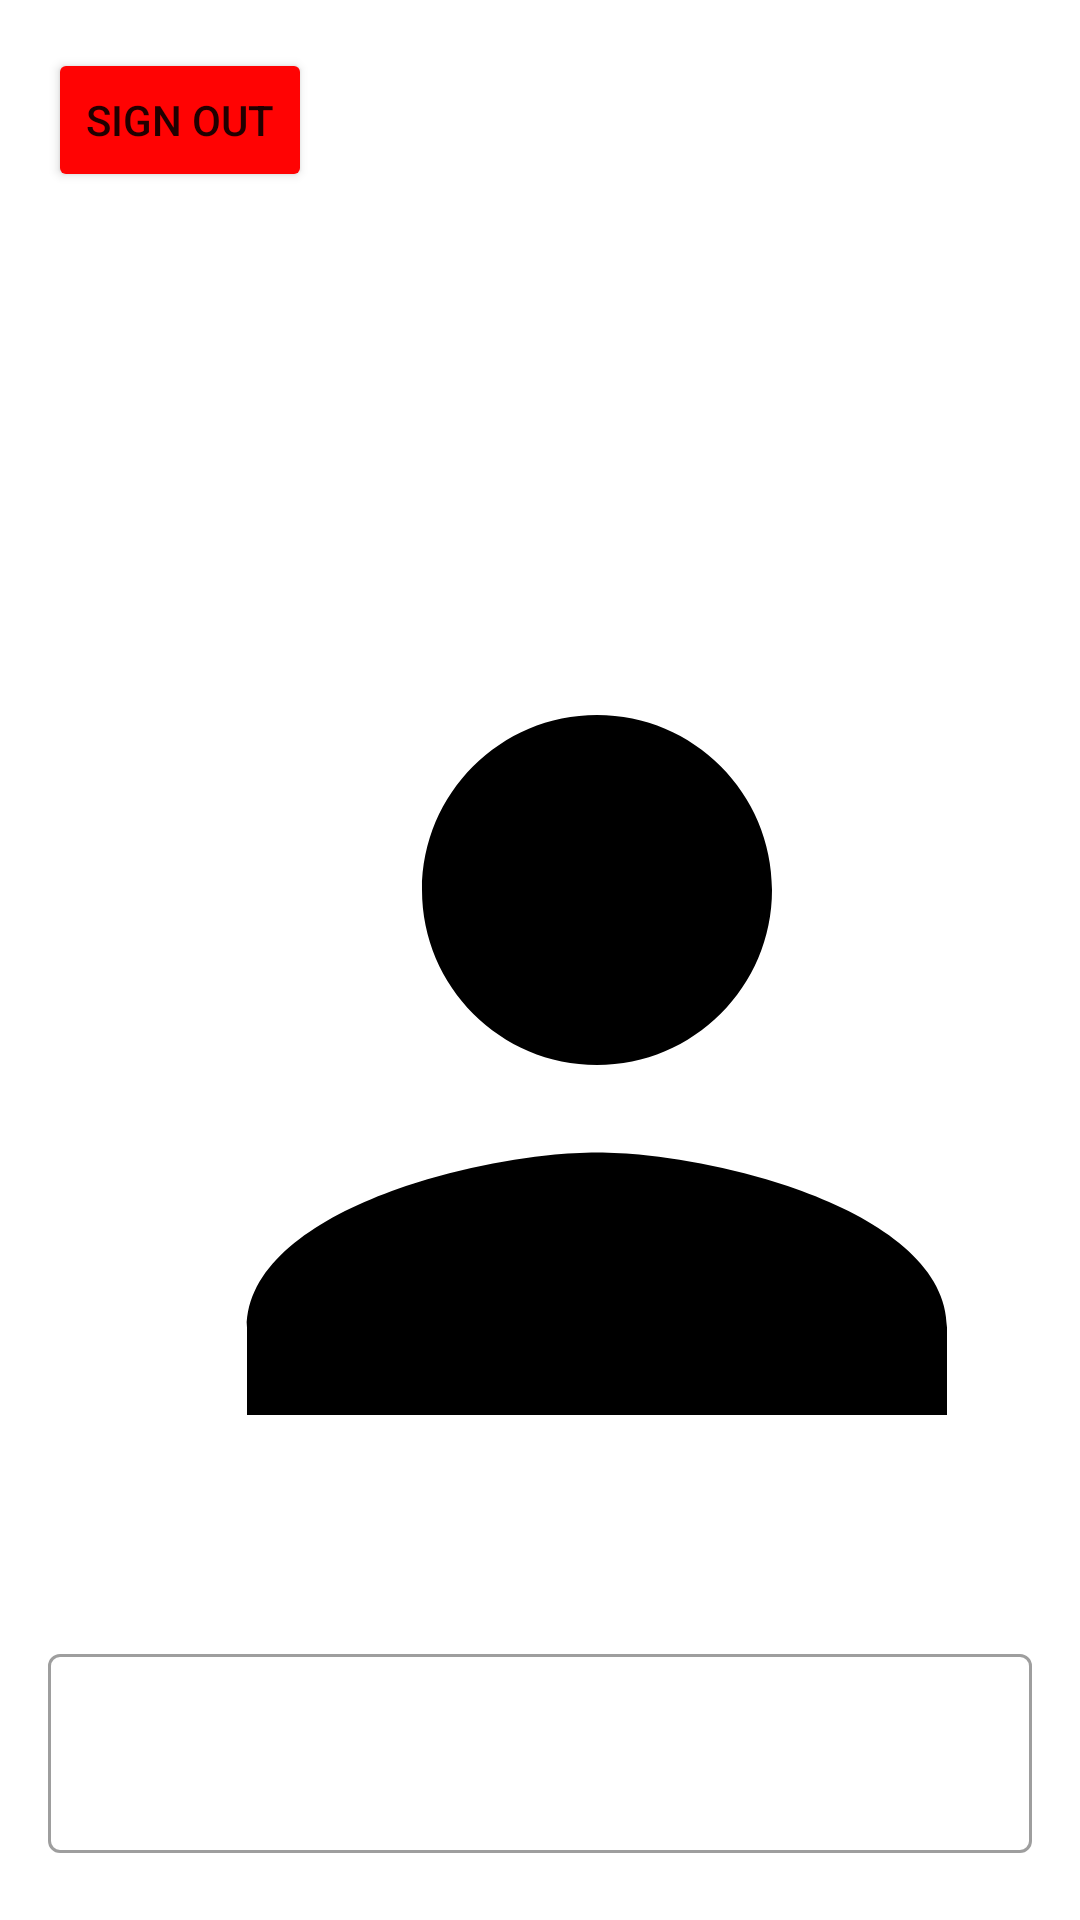

This screen was rendered from an Android layout file. Write that file and the resources it references.
<!-- AndroidManifest.xml: application theme Theme.BottomNavigationWork -->
<!-- res/layout/fragment_profile.xml -->
<?xml version="1.0" encoding="utf-8"?>
<LinearLayout xmlns:android="http://schemas.android.com/apk/res/android"
    xmlns:tools="http://schemas.android.com/tools"
    android:layout_width="match_parent"
    android:layout_height="match_parent"
    android:orientation="vertical"
    xmlns:app="http://schemas.android.com/apk/res-auto"
    tools:context=".ui.profile.ProfileFragment">

    <Button

        android:id="@+id/btn_sign_out"
        android:layout_width="wrap_content"
        android:layout_height="wrap_content"
        android:layout_margin="16dp"
        android:backgroundTint="#FF0303"
        android:text="@string/sign_out"
        app:layout_constraintEnd_toEndOf="parent"
        app:layout_constraintTop_toTopOf="parent" />



    <com.google.android.material.imageview.ShapeableImageView
        android:id="@+id/image"
        android:layout_width="350dp"
        android:layout_height="350dp"
        android:layout_marginStart="24dp"
        android:layout_marginTop="100dp"
        android:src="@drawable/ic_profie"
        app:layout_constraintStart_toStartOf="parent"
        app:layout_constraintTop_toTopOf="parent" />

    <com.google.android.material.textfield.TextInputLayout
        android:layout_width="match_parent"
        android:layout_height="wrap_content"
        android:layout_marginHorizontal="16dp"
        android:layout_marginTop="32dp"
        android:hint="@string/profile"
        android:textSize="32sp"

        android:layout_margin="16dp"
        style="@style/Widget.MaterialComponents.TextInputLayout.OutlinedBox"
        >
        <com.google.android.material.textfield.TextInputEditText
            android:id="@+id/et_profile"
            android:layout_width="match_parent"
            android:layout_height="wrap_content"
            android:textSize="24sp"
            tools:ignore="DuplicateIds" />

    </com.google.android.material.textfield.TextInputLayout>


</LinearLayout>
<!-- resources referenced by this layout -->
<resources>
  <!-- drawable ic_profie (drawable) -->
  <vector android:height="24dp"
      android:tint="#000000"
      android:viewportHeight="24"
      android:viewportWidth="24"
      android:width="24dp"
      xmlns:android="http://schemas.android.com/apk/res/android">
      <path
          android:fillColor="@android:color/white"
          android:pathData="M12,12c2.21,0 4,-1.79 4,-4s-1.79,-4 -4,-4 -4,1.79 -4,4 1.79,4 4,4zM12,14c-2.67,0 -8,1.34 -8,4v2h16v-2c0,-2.66 -5.33,-4 -8,-4z" />
  </vector>
  <string name="profile" />
  <string name="sign_out">Sign out</string>
  <style name="Theme.BottomNavigationWork" parent="Theme.MaterialComponents.DayNight.DarkActionBar">
          
          <item name="colorPrimary">@color/purple_500</item>
          <item name="colorPrimaryVariant">@color/purple_700</item>
          <item name="colorOnPrimary">@color/white</item>
          
          <item name="colorSecondary">@color/teal_200</item>
          <item name="colorSecondaryVariant">@color/teal_700</item>
          <item name="colorOnSecondary">@color/black</item>
          
          <item name="android:statusBarColor">?attr/colorPrimaryVariant</item>
          
      </style>
  <color name="purple_500">#FF6200EE</color>
  <color name="purple_700">#FF3700B3</color>
  <color name="white">#FFFFFFFF</color>
  <color name="teal_200">#FF03DAC5</color>
  <color name="teal_700">#FF018786</color>
  <color name="black">#FF000000</color>
</resources>
